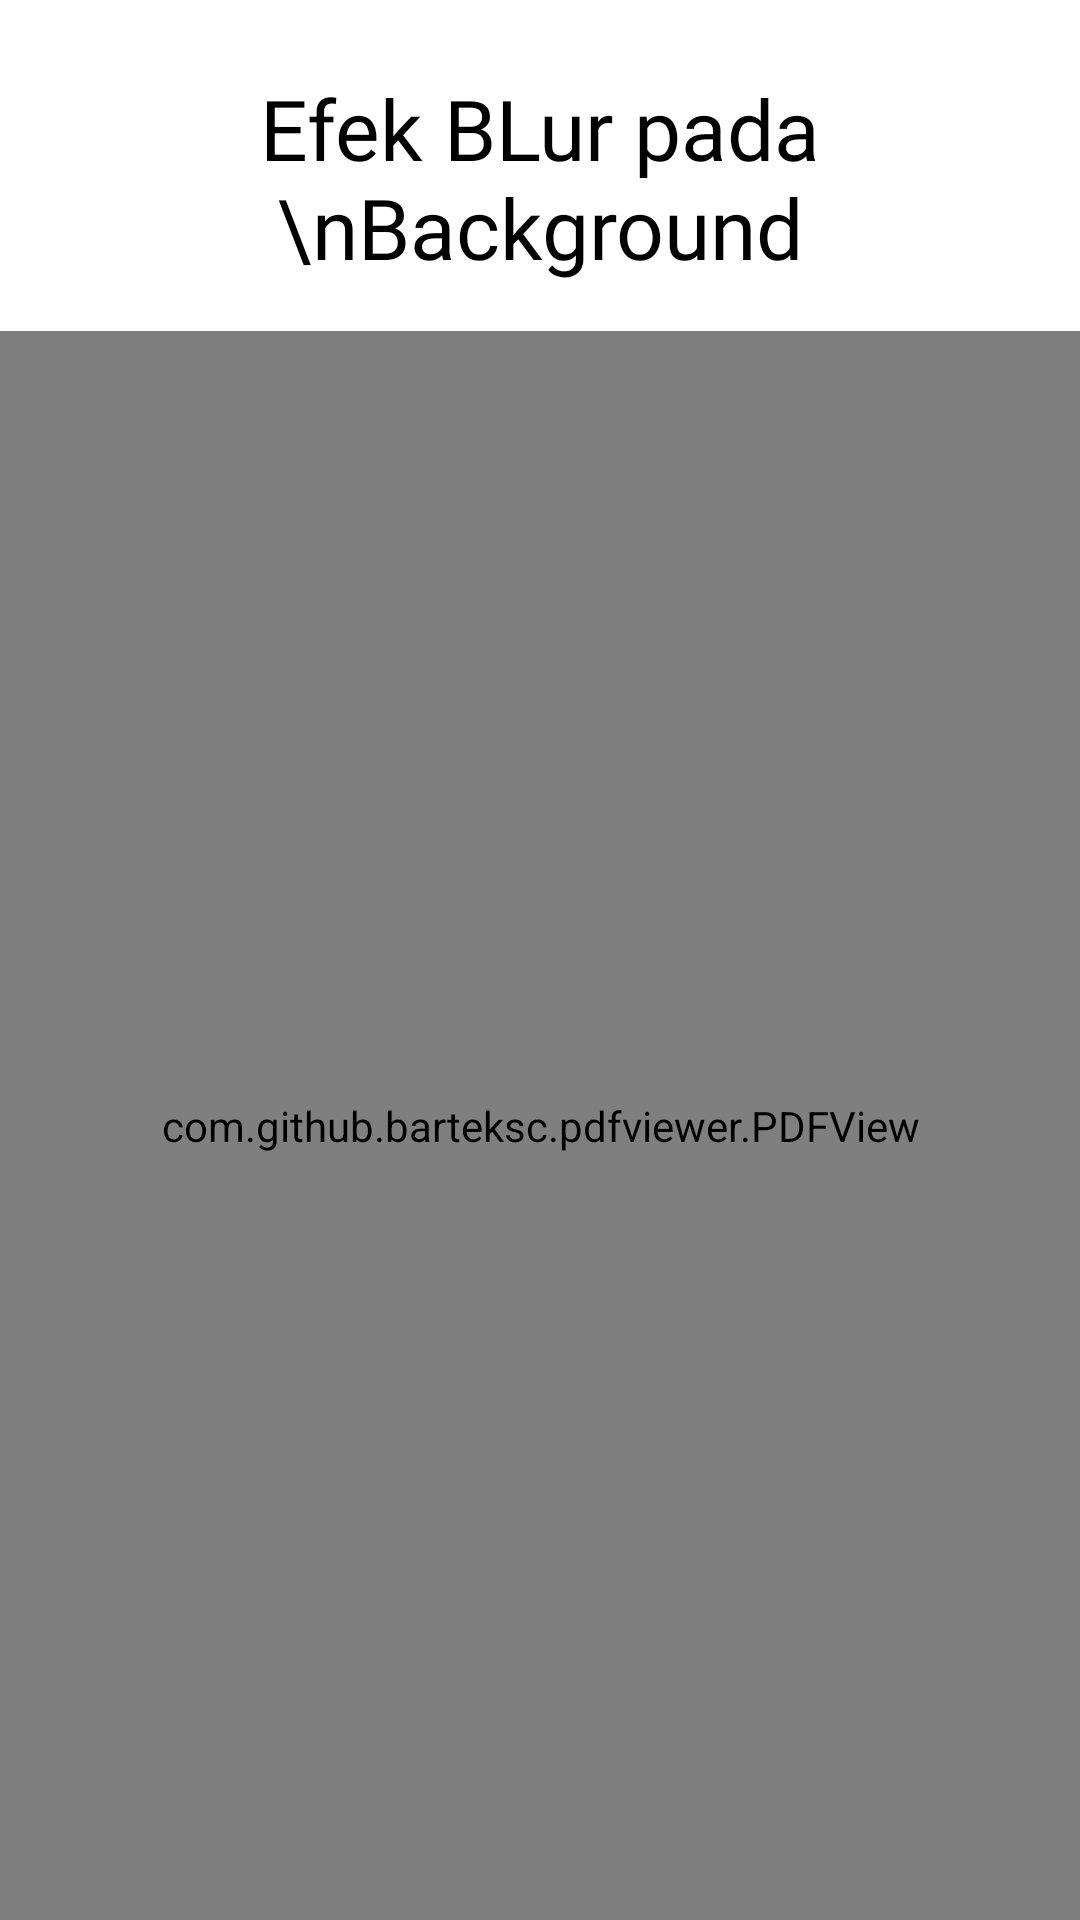

Reconstruct the res/layout file that produces this screen, plus the resources it refers to.
<!-- AndroidManifest.xml: application theme Theme.PhotoshopApp -->
<!-- res/layout/fragment_blur_background.xml -->
<?xml version="1.0" encoding="utf-8"?>
<androidx.constraintlayout.widget.ConstraintLayout xmlns:android="http://schemas.android.com/apk/res/android"
    android:layout_width="match_parent"
    android:layout_height="match_parent"
    xmlns:tools="http://schemas.android.com/tools"
    xmlns:app="http://schemas.android.com/apk/res-auto"
    tools:context=".fragment.materi.BlurBackgroundFragment">

    <TextView
        android:id="@+id/textView3"
        android:layout_width="wrap_content"
        android:layout_height="wrap_content"
        android:layout_marginStart="24dp"
        android:layout_marginTop="24dp"
        android:layout_marginEnd="24dp"
        android:fontFamily="@font/reguler"
        android:text="Efek BLur pada \nBackground"
        android:gravity="center"
        android:textColor="@color/black"
        android:textSize="28sp"
        app:layout_constraintEnd_toEndOf="parent"
        app:layout_constraintStart_toStartOf="parent"
        app:layout_constraintTop_toTopOf="parent" />

    <com.github.barteksc.pdfviewer.PDFView
        android:id="@+id/pdfView"
        android:layout_width="match_parent"
        android:layout_height="0dp"
        android:layout_marginTop="16dp"
        app:layout_constraintBottom_toBottomOf="parent"
        app:layout_constraintTop_toBottomOf="@+id/textView3"/>

</androidx.constraintlayout.widget.ConstraintLayout>
<!-- resources referenced by this layout -->
<resources>
  <color name="black">#FF000000</color>
  <style name="Theme.PhotoshopApp" parent="Theme.MaterialComponents.Light.NoActionBar">
          
          <item name="colorPrimary">@color/white</item>
          <item name="colorPrimaryVariant">@color/purple_500</item>
          <item name="colorOnPrimary">@color/white</item>
          
          <item name="colorSecondary">@color/teal_200</item>
          <item name="colorSecondaryVariant">@color/teal_700</item>
          <item name="colorOnSecondary">@color/black</item>
          
          <item name="android:statusBarColor" tools:targetApi="l">?attr/colorPrimaryVariant</item>
          
      </style>
  <color name="white">#FFFFFFFF</color>
  <color name="purple_500">#FF6200EE</color>
  <color name="teal_200">#FF03DAC5</color>
  <color name="teal_700">#FF018786</color>
</resources>
